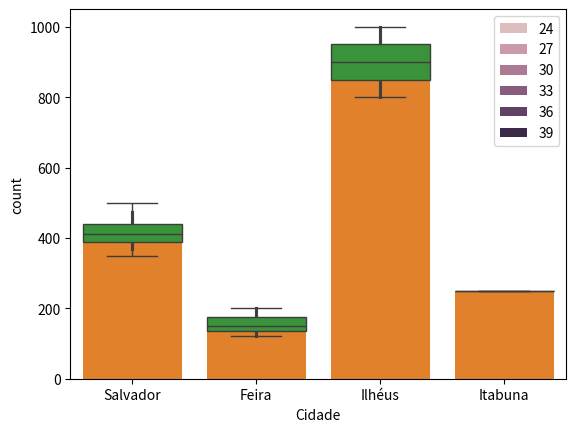

The matplotlib source for this figure:
# -*- coding: utf-8 -*-
"""Análise Exploratória de Dados 1.ipynb

Automatically generated by Colab.

Original file is located at
    https://colab.research.google.com/<link-removed>
"""

import pandas as pd
import matplotlib.pyplot as plt
import seaborn as sns

# Criando a tabela
dados = pd.DataFrame({
    "Nome": ["Ana", "João", "Maria", "Lucas", "Carla", "Paulo", "Bruna", "Marcos", "Júlia", "Fernanda"],
    "Idade": [25, 32, 28, 40, 29, 35, 27, 22, 30, 33],
    "Cidade": ["Salvador", "Salvador", "Feira", "Ilhéus", "Feira", "Salvador", "Itabuna", "Feira", "Ilhéus", "Salvador"],
    "Valor_gasto": [350, 420, 150, 1000, 200, 500, 250, 120, 800, 400]
})

print(dados.head())
print(dados.info())
print(dados.describe())
print(dados["Cidade"].value_counts())

sns.countplot(x="Cidade", data=dados)
plt.show()

sns.countplot(x="Cidade", data=dados, hue="Idade")
plt.show()

sns.barplot(x="Cidade", y="Valor_gasto", data=dados)
plt.show()

sns.boxplot(x="Cidade", y="Valor_gasto", data=dados)
plt.show()